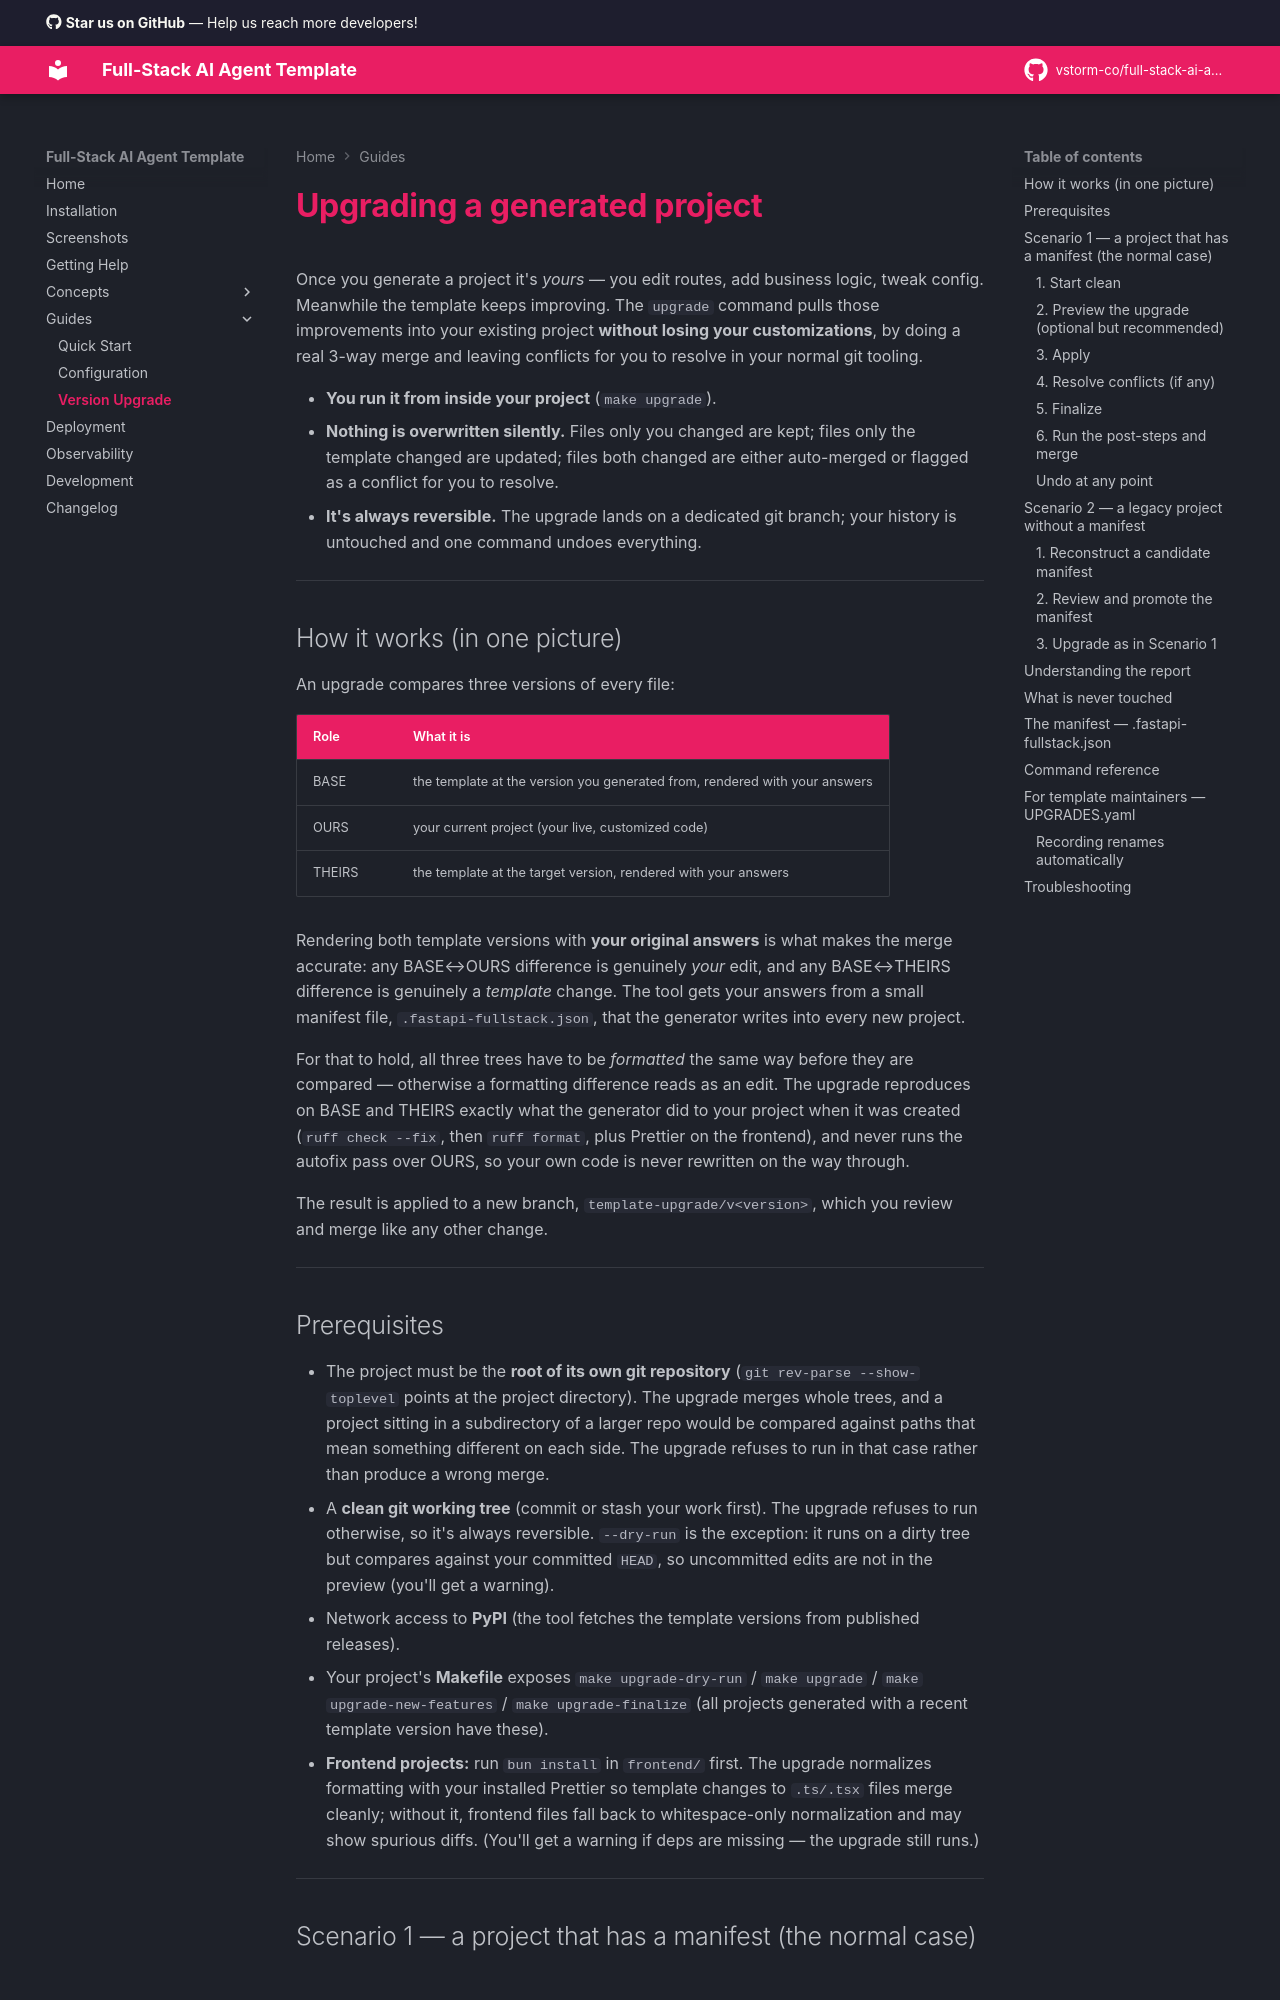

repository: seankellerdev/full-stack-ai-agent · page: guides/version-upgrade/index.html · generator: mkdocs

# Upgrading a generated project

Once you generate a project it's *yours* — you edit routes, add business logic, tweak
config. Meanwhile the template keeps improving. The `upgrade` command pulls those
improvements into your existing project **without losing your customizations**, by doing
a real 3-way merge and leaving conflicts for you to resolve in your normal git tooling.

- **You run it from inside your project** (`make upgrade`).
- **Nothing is overwritten silently.** Files only you changed are kept; files only the
  template changed are updated; files both changed are either auto-merged or flagged as a
  conflict for you to resolve.
- **It's always reversible.** The upgrade lands on a dedicated git branch; your history is
  untouched and one command undoes everything.

---

## How it works (in one picture)

An upgrade compares three versions of every file:

| Role   | What it is                                                        |
| ------ | ----------------------------------------------------------------- |
| BASE   | the template at the version you generated from, rendered with your answers |
| OURS   | your current project (your live, customized code)                 |
| THEIRS | the template at the target version, rendered with your answers    |

Rendering both template versions with **your original answers** is what makes the merge
accurate: any BASE↔OURS difference is genuinely *your* edit, and any BASE↔THEIRS difference
is genuinely a *template* change. The tool gets your answers from a small manifest file,
`.fastapi-fullstack.json`, that the generator writes into every new project.

For that to hold, all three trees have to be *formatted* the same way before they are
compared — otherwise a formatting difference reads as an edit. The upgrade reproduces on
BASE and THEIRS exactly what the generator did to your project when it was created
(`ruff check --fix`, then `ruff format`, plus Prettier on the frontend), and never runs
the autofix pass over OURS, so your own code is never rewritten on the way through.

The result is applied to a new branch, `template-upgrade/v<version>`, which you review and
merge like any other change.

---
